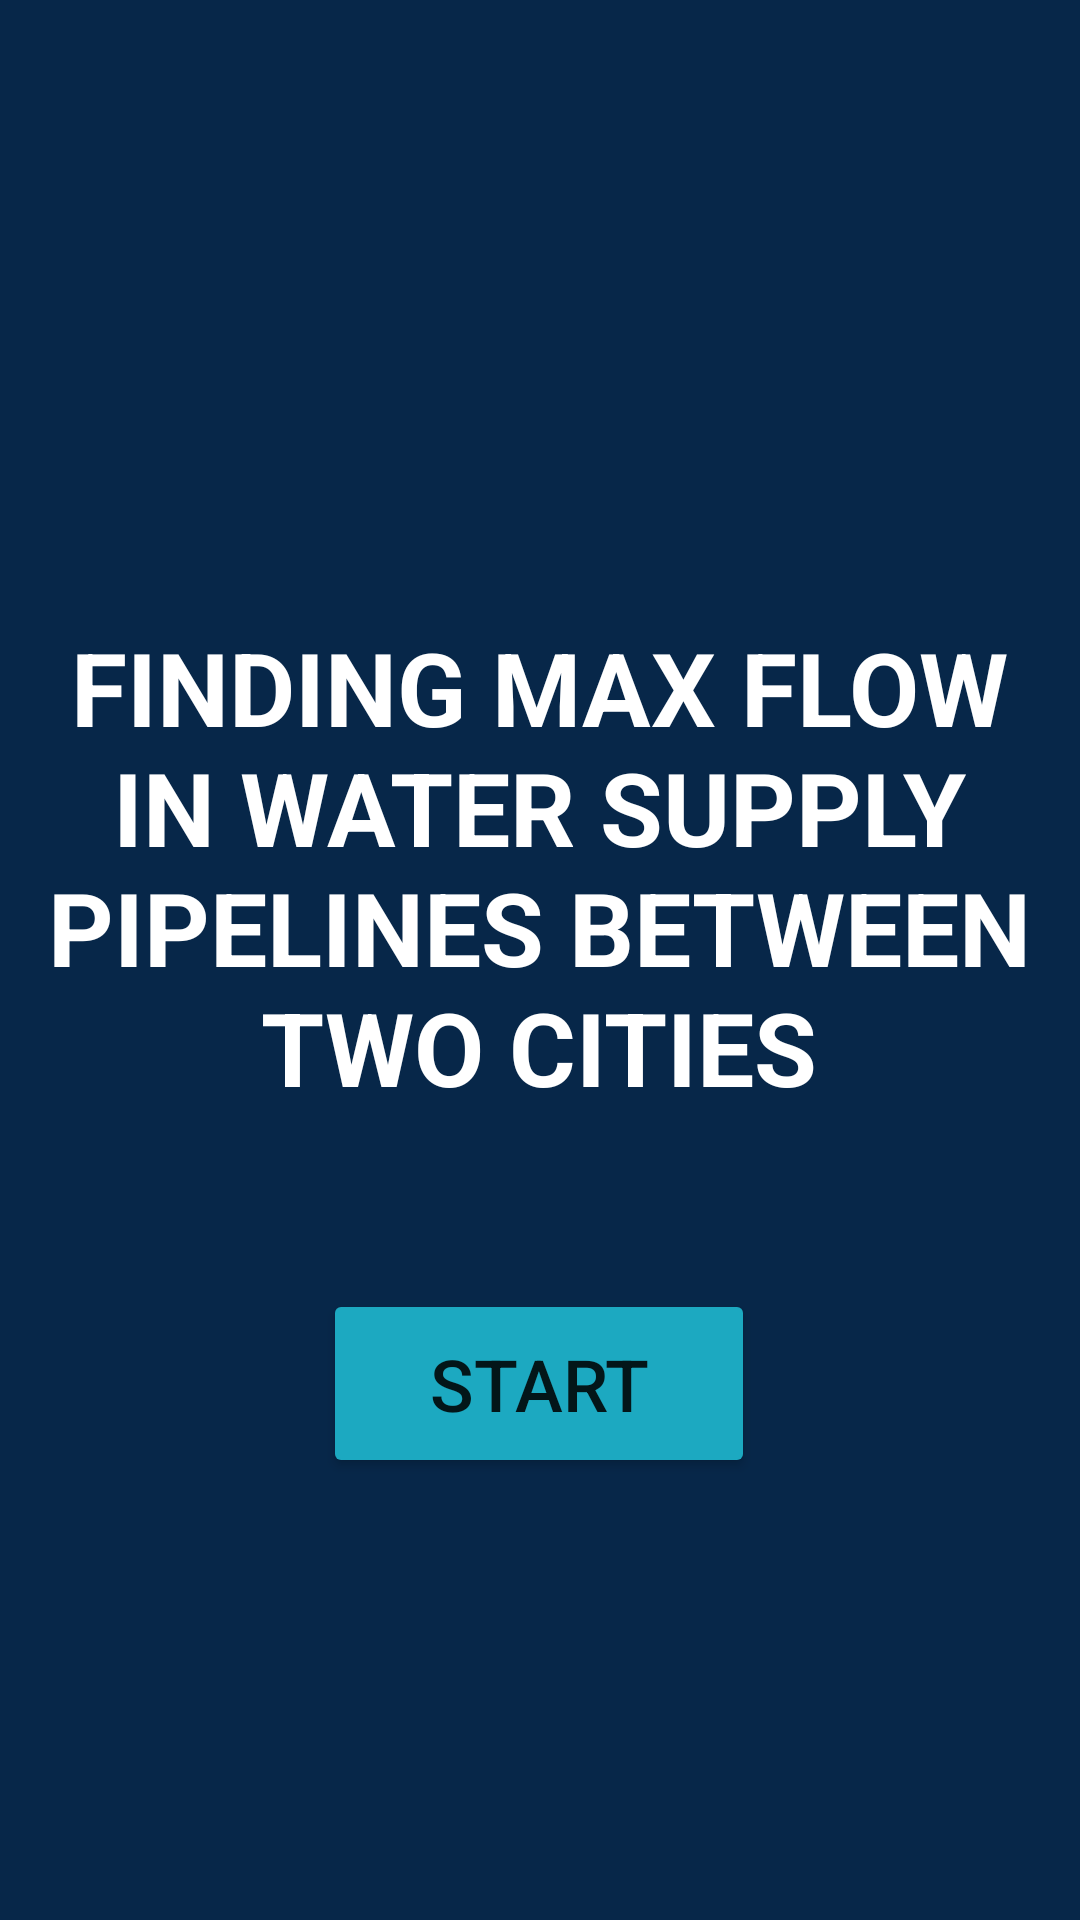

The Android layout XML behind this screen, and the referenced resources:
<!-- AndroidManifest.xml: application theme Theme.Delta1 -->
<!-- res/layout/activity_main.xml -->
<?xml version="1.0" encoding="utf-8"?>
<androidx.constraintlayout.widget.ConstraintLayout xmlns:android="http://schemas.android.com/apk/res/android"
    xmlns:app="http://schemas.android.com/apk/res-auto"
    xmlns:tools="http://schemas.android.com/tools"
    android:layout_width="match_parent"
    android:layout_height="match_parent"
    android:background="#072749"
    tools:context=".MainActivity">

    <TextView
        android:id="@+id/textView2"
        android:layout_width="343dp"
        android:layout_height="194dp"
        android:layout_marginTop="192dp"
        android:gravity="center"
        android:text="FINDING MAX FLOW IN WATER SUPPLY PIPELINES BETWEEN TWO CITIES"
        android:textColor="@color/white"

        android:textSize="34sp"
        android:textStyle="bold"
        app:layout_constraintHorizontal_bias="0.493"
        app:layout_constraintLeft_toLeftOf="parent"
        app:layout_constraintRight_toRightOf="parent"
        app:layout_constraintTop_toTopOf="parent" />

    <Button
        android:id="@+id/button"
        android:layout_width="144dp"
        android:layout_height="63dp"
        android:backgroundTint="#1CA9C1"
        android:onClick="openActivity"
        android:text="START"
        android:textSize="24sp"
        app:layout_constraintBottom_toBottomOf="parent"
        app:layout_constraintEnd_toEndOf="parent"
        app:layout_constraintHorizontal_bias="0.498"
        app:layout_constraintStart_toStartOf="parent"
        app:layout_constraintTop_toBottomOf="@+id/textView2"
        app:layout_constraintVertical_bias="0.229" />

</androidx.constraintlayout.widget.ConstraintLayout>
<!-- resources referenced by this layout -->
<resources>
  <color name="white">#FFFFFFFF</color>
  <style name="Theme.Delta1" parent="Theme.MaterialComponents.DayNight.DarkActionBar">
          
          <item name="colorPrimary">@color/purple_500</item>
          <item name="colorPrimaryVariant">@color/purple_700</item>
          <item name="colorOnPrimary">@color/white</item>
          
          <item name="colorSecondary">@color/teal_200</item>
          <item name="colorSecondaryVariant">@color/teal_700</item>
          <item name="colorOnSecondary">@color/black</item>
          
          <item name="android:statusBarColor" tools:targetApi="l">?attr/colorPrimaryVariant</item>
          
      </style>
  <color name="purple_500">#FF6200EE</color>
  <color name="purple_700">#FF3700B3</color>
  <color name="teal_200">#FF03DAC5</color>
  <color name="teal_700">#FF018786</color>
  <color name="black">#FF000000</color>
</resources>
